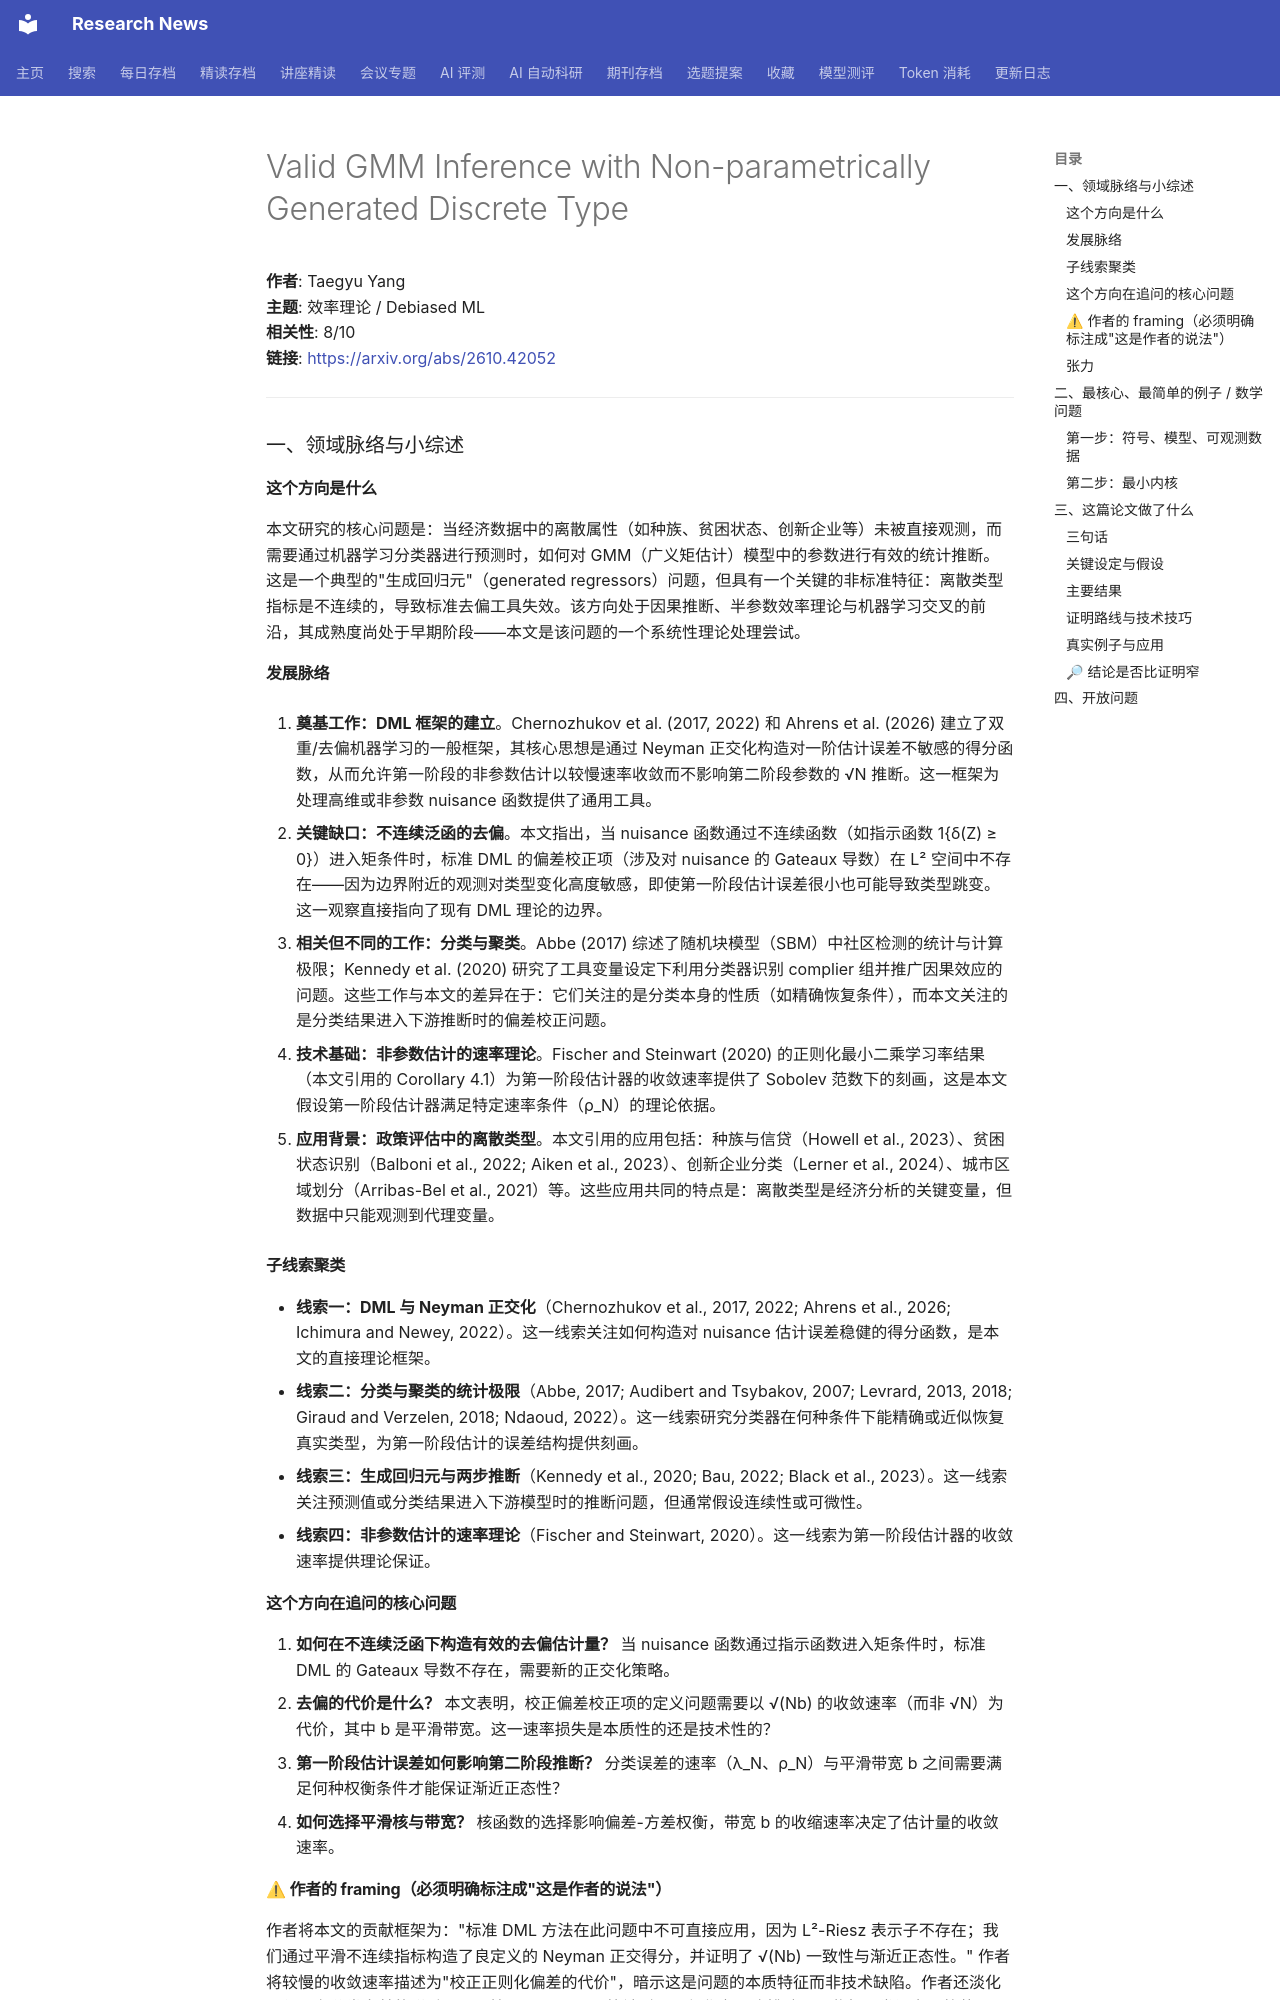

repository: cxy0714/research-news · page: deep_reads/2026-10-30-2610.42052/index.html · generator: mkdocs

# Valid GMM Inference with Non-parametrically Generated Discrete Type

**作者**: Taegyu Yang  
**主题**: 效率理论 / Debiased ML  
**相关性**: 8/10  
**链接**: <https://arxiv.org/abs/2610.42052>

---

### 一、领域脉络与小综述

#### 这个方向是什么

本文研究的核心问题是：当经济数据中的离散属性（如种族、贫困状态、创新企业等）未被直接观测，而需要通过机器学习分类器进行预测时，如何对 GMM（广义矩估计）模型中的参数进行有效的统计推断。这是一个典型的"生成回归元"（generated regressors）问题，但具有一个关键的非标准特征：离散类型指标是不连续的，导致标准去偏工具失效。该方向处于因果推断、半参数效率理论与机器学习交叉的前沿，其成熟度尚处于早期阶段——本文是该问题的一个系统性理论处理尝试。

#### 发展脉络

1. **奠基工作：DML 框架的建立**。Chernozhukov et al. (2017, 2022) 和 Ahrens et al. (2026) 建立了双重/去偏机器学习的一般框架，其核心思想是通过 Neyman 正交化构造对一阶估计误差不敏感的得分函数，从而允许第一阶段的非参数估计以较慢速率收敛而不影响第二阶段参数的 √N 推断。这一框架为处理高维或非参数 nuisance 函数提供了通用工具。

2. **关键缺口：不连续泛函的去偏**。本文指出，当 nuisance 函数通过不连续函数（如指示函数 1{δ(Z) ≥ 0}）进入矩条件时，标准 DML 的偏差校正项（涉及对 nuisance 的 Gateaux 导数）在 L² 空间中不存在——因为边界附近的观测对类型变化高度敏感，即使第一阶段估计误差很小也可能导致类型跳变。这一观察直接指向了现有 DML 理论的边界。

3. **相关但不同的工作：分类与聚类**。Abbe (2017) 综述了随机块模型（SBM）中社区检测的统计与计算极限；Kennedy et al. (2020) 研究了工具变量设定下利用分类器识别 complier 组并推广因果效应的问题。这些工作与本文的差异在于：它们关注的是分类本身的性质（如精确恢复条件），而本文关注的是分类结果进入下游推断时的偏差校正问题。

4. **技术基础：非参数估计的速率理论**。Fischer and Steinwart (2020) 的正则化最小二乘学习率结果（本文引用的 Corollary 4.1）为第一阶段估计器的收敛速率提供了 Sobolev 范数下的刻画，这是本文假设第一阶段估计器满足特定速率条件（ρ_N）的理论依据。

5. **应用背景：政策评估中的离散类型**。本文引用的应用包括：种族与信贷（Howell et al., 2023）、贫困状态识别（Balboni et al., 2022; Aiken et al., 2023）、创新企业分类（Lerner et al., 2024）、城市区域划分（Arribas-Bel et al., 2021）等。这些应用共同的特点是：离散类型是经济分析的关键变量，但数据中只能观测到代理变量。

#### 子线索聚类

- **线索一：DML 与 Neyman 正交化**（Chernozhukov et al., 2017, 2022; Ahrens et al., 2026; Ichimura and Newey, 2022）。这一线索关注如何构造对 nuisance 估计误差稳健的得分函数，是本文的直接理论框架。
- **线索二：分类与聚类的统计极限**（Abbe, 2017; Audibert and Tsybakov, 2007; Levrard, 2013, 2018; Giraud and Verzelen, 2018; Ndaoud, 2022）。这一线索研究分类器在何种条件下能精确或近似恢复真实类型，为第一阶段估计的误差结构提供刻画。
- **线索三：生成回归元与两步推断**（Kennedy et al., 2020; Bau, 2022; Black et al., 2023）。这一线索关注预测值或分类结果进入下游模型时的推断问题，但通常假设连续性或可微性。
- **线索四：非参数估计的速率理论**（Fischer and Steinwart, 2020）。这一线索为第一阶段估计器的收敛速率提供理论保证。

#### 这个方向在追问的核心问题

1. **如何在不连续泛函下构造有效的去偏估计量？** 当 nuisance 函数通过指示函数进入矩条件时，标准 DML 的 Gateaux 导数不存在，需要新的正交化策略。
2. **去偏的代价是什么？** 本文表明，校正偏差校正项的定义问题需要以 √(Nb) 的收敛速率（而非 √N）为代价，其中 b 是平滑带宽。这一速率损失是本质性的还是技术性的？
3. **第一阶段估计误差如何影响第二阶段推断？** 分类误差的速率（λ_N、ρ_N）与平滑带宽 b 之间需要满足何种权衡条件才能保证渐近正态性？
4. **如何选择平滑核与带宽？** 核函数的选择影响偏差-方差权衡，带宽 b 的收缩速率决定了估计量的收敛速率。
